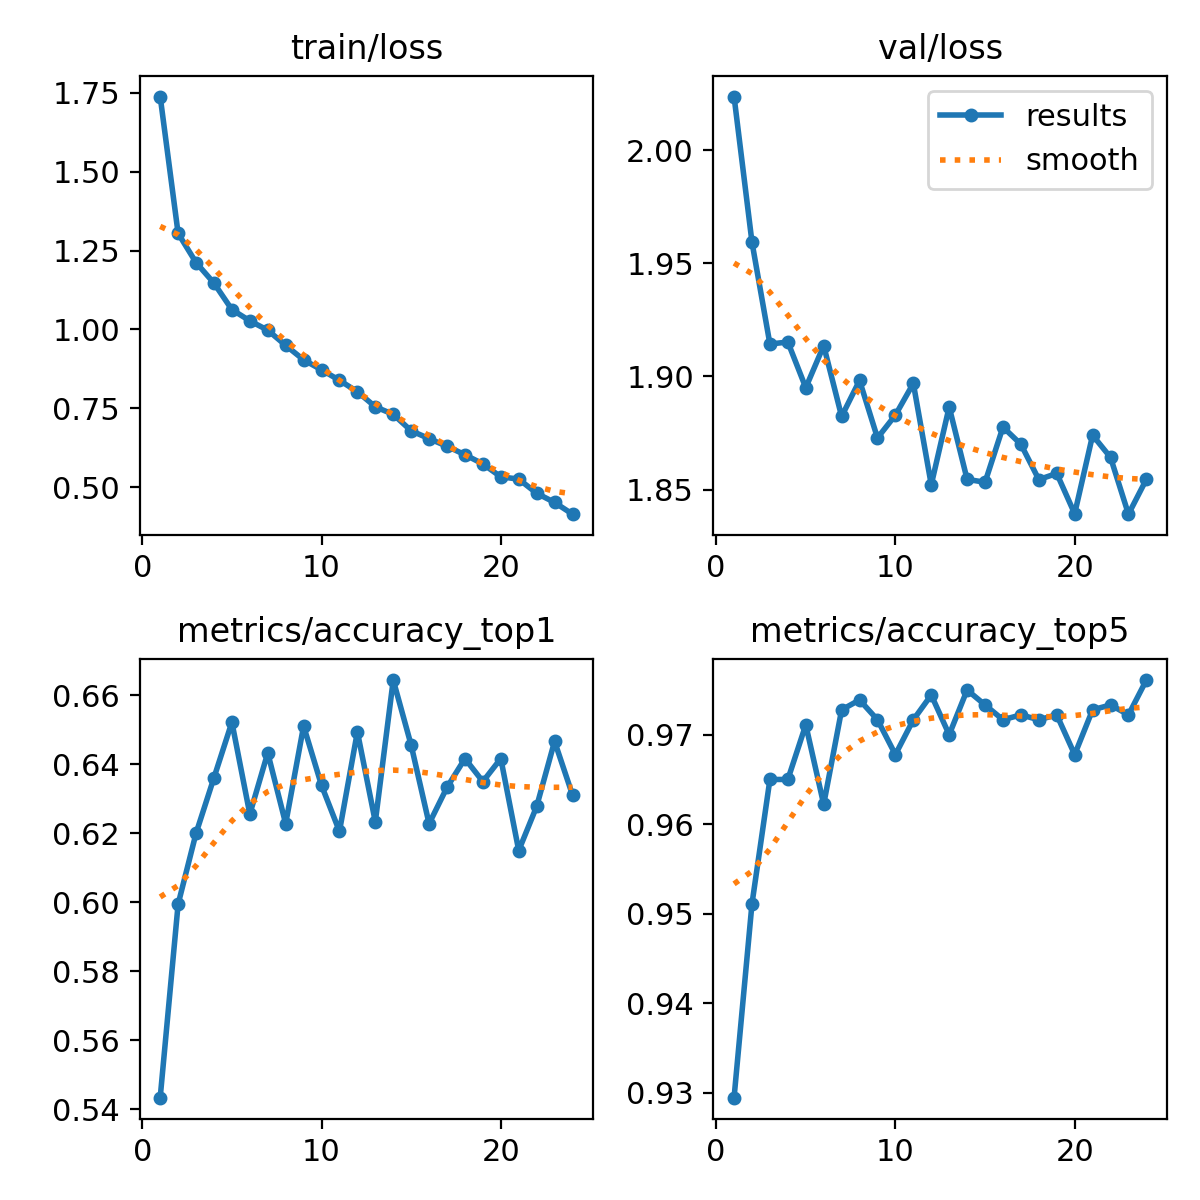

The data file committed next to this chart (first rows):
epoch, train/loss, metrics/accuracy_top1, metrics/accuracy_top5, val/loss, lr/pg0, lr/pg1, lr/pg2
1, 1.738, 0.5433, 0.9294, 2.024, 0.0002374, 0.0002374, 0.0002374
2, 1.304, 0.5994, 0.9511, 1.959, 0.000475, 0.000475, 0.000475
3, 1.212, 0.62, 0.965, 1.914, 0.0007111, 0.0007111, 0.0007111
4, 1.147, 0.6361, 0.965, 1.915, 0.0007088, 0.0007088, 0.0007088
5, 1.063, 0.6522, 0.9711, 1.895, 0.0007048, 0.0007048, 0.0007048
6, 1.027, 0.6256, 0.9622, 1.914, 0.0006997, 0.0006997, 0.0006997
7, 0.9976, 0.6433, 0.9728, 1.882, 0.0006934, 0.0006934, 0.0006934
8, 0.9494, 0.6228, 0.9739, 1.898, 0.0006861, 0.0006861, 0.0006861
9, 0.9036, 0.6511, 0.9717, 1.873, 0.0006777, 0.0006777, 0.0006777
10, 0.8719, 0.6339, 0.9678, 1.883, 0.0006683, 0.0006683, 0.0006683
11, 0.8386, 0.6206, 0.9717, 1.897, 0.0006579, 0.0006579, 0.0006579
12, 0.8026, 0.6494, 0.9744, 1.852, 0.0006465, 0.0006465, 0.0006465
13, 0.7548, 0.6233, 0.97, 1.887, 0.0006342, 0.0006342, 0.0006342
14, 0.7307, 0.6644, 0.975, 1.855, 0.000621, 0.000621, 0.000621
15, 0.6787, 0.6456, 0.9733, 1.853, 0.0006069, 0.0006069, 0.0006069
16, 0.6538, 0.6228, 0.9717, 1.878, 0.000592, 0.000592, 0.000592
17, 0.6296, 0.6333, 0.9722, 1.87, 0.0005764, 0.0005764, 0.0005764
18, 0.6027, 0.6417, 0.9717, 1.854, 0.0005601, 0.0005601, 0.0005601
19, 0.5737, 0.635, 0.9722, 1.857, 0.0005431, 0.0005431, 0.0005431
20, 0.5327, 0.6417, 0.9678, 1.839, 0.0005255, 0.0005255, 0.0005255
21, 0.5255, 0.615, 0.9728, 1.874, 0.0005074, 0.0005074, 0.0005074
22, 0.4807, 0.6278, 0.9733, 1.864, 0.0004888, 0.0004888, 0.0004888
23, 0.4516, 0.6467, 0.9722, 1.839, 0.0004698, 0.0004698, 0.0004698
24, 0.4143, 0.6311, 0.9761, 1.855, 0.0004504, 0.0004504, 0.0004504
